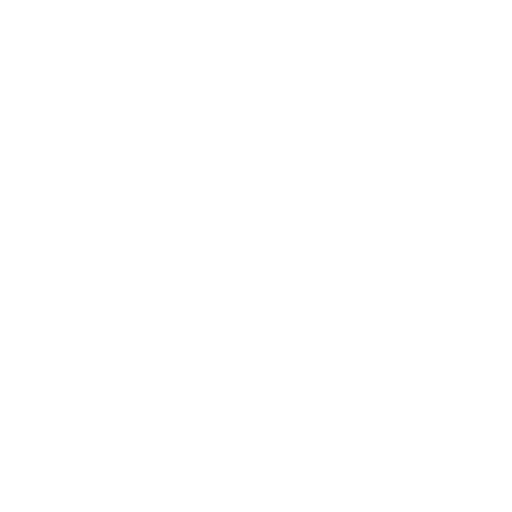
t = 0.00 s
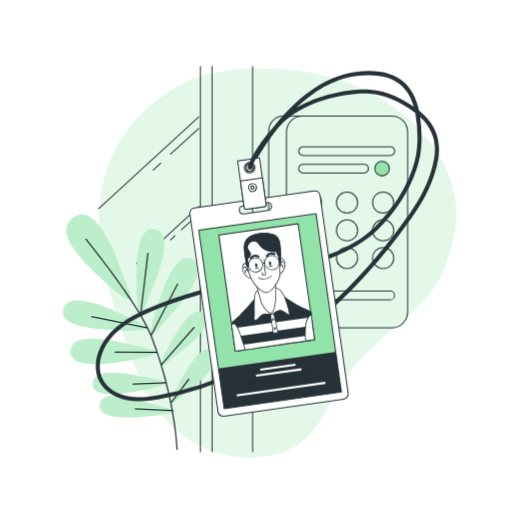
t = 1.00 s
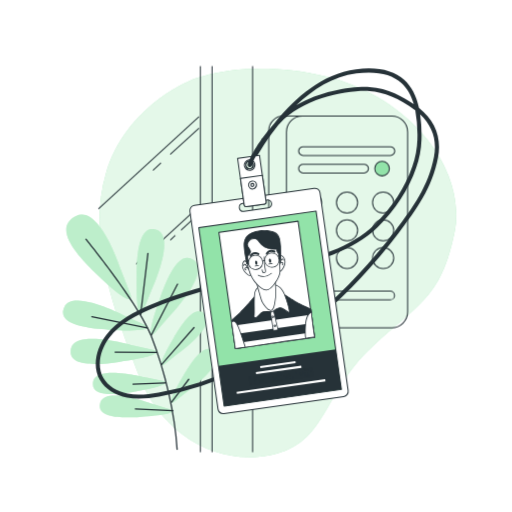
t = 1.19 s
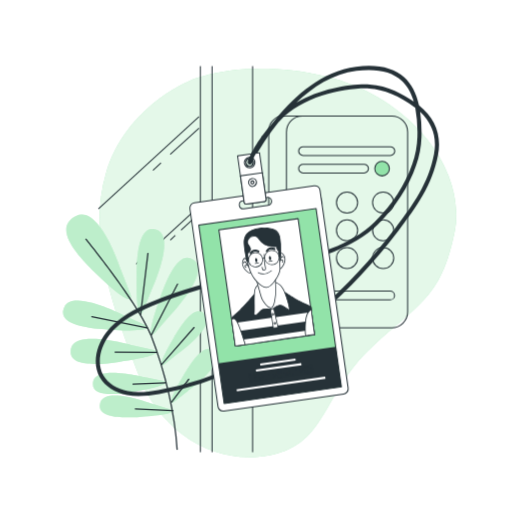
t = 1.38 s
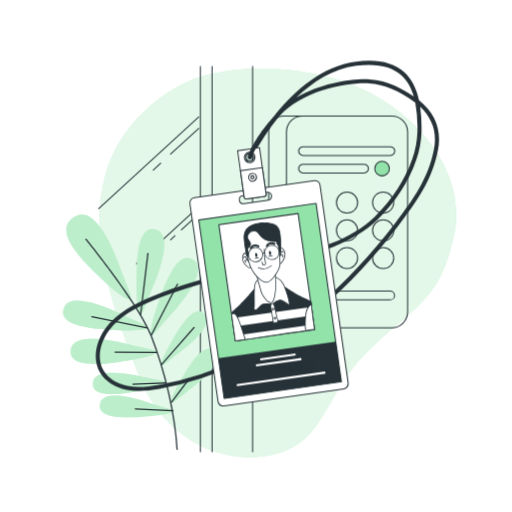
t = 1.75 s
t = 2.13 s: frame unchanged from t = 1.38 s, image omitted

The animated SVG that drew these frames (rendered in a browser with its animation timeline set to each time). Animation: 5 CSS @keyframes rules; one cycle of 2.50 s, repeats indefinitely.

<svg class="animated" id="freepik_stories-id-card" xmlns="http://www.w3.org/2000/svg" viewBox="0 0 500 500" version="1.1" xmlns:xlink="http://www.w3.org/1999/xlink" xmlns:svgjs="http://svgjs.com/svgjs"><style>svg#freepik_stories-id-card:not(.animated) .animable {opacity: 0;}svg#freepik_stories-id-card.animated #freepik--background-simple--inject-2 {animation: 1s 1 forwards cubic-bezier(.36,-0.01,.5,1.38) zoomIn;animation-delay: 0s;}svg#freepik_stories-id-card.animated #freepik--Device--inject-2 {animation: 1s 1 forwards cubic-bezier(.36,-0.01,.5,1.38) slideRight;animation-delay: 0s;}svg#freepik_stories-id-card.animated #freepik--Plant--inject-2 {animation: 1s 1 forwards cubic-bezier(.36,-0.01,.5,1.38) slideLeft;animation-delay: 0s;}svg#freepik_stories-id-card.animated #freepik--id-card--inject-2 {animation: 1s 1 forwards cubic-bezier(.36,-0.01,.5,1.38) slideDown,1.5s Infinite  linear floating;animation-delay: 0s,1s;}            @keyframes zoomIn {                0% {                    opacity: 0;                    transform: scale(0.5);                }                100% {                    opacity: 1;                    transform: scale(1);                }            }                    @keyframes slideRight {                0% {                    opacity: 0;                    transform: translateX(30px);                }                100% {                    opacity: 1;                    transform: translateX(0);                }            }                    @keyframes slideLeft {                0% {                    opacity: 0;                    transform: translateX(-30px);                }                100% {                    opacity: 1;                    transform: translateX(0);                }            }                    @keyframes slideDown {                0% {                    opacity: 0;                    transform: translateY(-30px);                }                100% {                    opacity: 1;                    transform: translateY(0);                }            }                    @keyframes floating {                0% {                    opacity: 1;                    transform: translateY(0px);                }                50% {                    transform: translateY(-10px);                }                100% {                    opacity: 1;                    transform: translateY(0px);                }            }        </style><g id="freepik--background-simple--inject-2" style="transform-origin: 271.34px 256.727px 0px;" class="animable"><path d="M186.39,78.37s-63.23,24.53-82.8,90.5S113.05,306.51,135,365.08s75.87,90.5,130.26,79,49.62-60.43,97.34-104.7,67.9-48.92,81.08-111.7S399.09,94.29,318.77,74.86,186.39,78.37,186.39,78.37Z" style="fill: rgb(146, 227, 169); transform-origin: 271.34px 256.727px 0px;" id="el0fso6mzckcp4" class="animable"></path><g id="elm3lloxgcsb"><path d="M186.39,78.37s-63.23,24.53-82.8,90.5S113.05,306.51,135,365.08s75.87,90.5,130.26,79,49.62-60.43,97.34-104.7,67.9-48.92,81.08-111.7S399.09,94.29,318.77,74.86,186.39,78.37,186.39,78.37Z" style="fill: rgb(255, 255, 255); opacity: 0.75; transform-origin: 271.34px 256.727px 0px;" class="animable"></path></g></g><g id="freepik--Device--inject-2" style="transform-origin: 247.171px 253.08px 0px;" class="animable"><path d="M328.57,320.56H276.69a14.78,14.78,0,0,1-14.76-14.76V127.57a14.77,14.77,0,0,1,14.76-14.75h51.88v1H276.69a13.77,13.77,0,0,0-13.76,13.75V305.8a13.77,13.77,0,0,0,13.76,13.76h51.88Z" style="fill: rgb(38, 50, 56); transform-origin: 295.25px 216.689px 0px;" id="elxt7ksziqnq" class="animable"></path><path d="M382.57,320.56H295.24a16,16,0,0,1-16-16V128.82a16,16,0,0,1,16-16h87.33a16,16,0,0,1,16,16V304.56A16,16,0,0,1,382.57,320.56ZM295.24,113.82a15,15,0,0,0-15,15V304.56a15,15,0,0,0,15,15h87.33a15,15,0,0,0,15-15V128.82a15,15,0,0,0-15-15Z" style="fill: rgb(38, 50, 56); transform-origin: 338.904px 216.689px 0px;" id="elquhz61k7fo" class="animable"></path><path d="M381,152.31H296.13a4.78,4.78,0,1,1,0-9.55H381a4.78,4.78,0,1,1,0,9.55Zm-84.83-8.55a3.78,3.78,0,1,0,0,7.55H381a3.78,3.78,0,1,0,0-7.55Z" style="fill: rgb(38, 50, 56); transform-origin: 338.564px 147.535px 0px;" id="elyg42pm3ad4" class="animable"></path><path d="M381,293.3H296.13a4.78,4.78,0,1,1,0-9.56H381a4.78,4.78,0,1,1,0,9.56Zm-84.83-8.56a3.78,3.78,0,1,0,0,7.56H381a3.78,3.78,0,1,0,0-7.56Z" style="fill: rgb(38, 50, 56); transform-origin: 338.564px 288.52px 0px;" id="elayhyw1kxzf" class="animable"></path><path d="M355.3,169.42H296.13a4.78,4.78,0,1,1,0-9.55H355.3a4.78,4.78,0,1,1,0,9.55Zm-59.17-8.55a3.78,3.78,0,1,0,0,7.55H355.3a3.78,3.78,0,1,0,0-7.55Z" style="fill: rgb(38, 50, 56); transform-origin: 325.715px 164.646px 0px;" id="eld4iyzqhusos" class="animable"></path><circle cx="373.12" cy="164.65" r="7.13" style="fill: rgb(146, 227, 169); transform-origin: 373.12px 164.65px 0px;" id="el9m8gmvphnhl" class="animable"></circle><path d="M373.12,172.28a7.63,7.63,0,1,1,7.63-7.63A7.65,7.65,0,0,1,373.12,172.28Zm0-14.26a6.63,6.63,0,1,0,6.63,6.63A6.64,6.64,0,0,0,373.12,158Z" style="fill: rgb(38, 50, 56); transform-origin: 373.119px 164.65px 0px;" id="elz2opeu40rg" class="animable"></path><path d="M303.61,208.63a10.84,10.84,0,1,1,10.84-10.83A10.84,10.84,0,0,1,303.61,208.63Zm0-20.67a9.84,9.84,0,1,0,9.84,9.84A9.84,9.84,0,0,0,303.61,188Z" style="fill: rgb(38, 50, 56); transform-origin: 303.609px 197.789px 0px;" id="el1f5lywoukp6" class="animable"></path><path d="M338.9,208.63a10.84,10.84,0,1,1,10.84-10.83A10.85,10.85,0,0,1,338.9,208.63Zm0-20.67a9.84,9.84,0,1,0,9.84,9.84A9.85,9.85,0,0,0,338.9,188Z" style="fill: rgb(38, 50, 56); transform-origin: 338.898px 197.789px 0px;" id="ellhnqqubaf9" class="animable"></path><path d="M374.19,208.63A10.84,10.84,0,1,1,385,197.8,10.85,10.85,0,0,1,374.19,208.63Zm0-20.67A9.84,9.84,0,1,0,384,197.8,9.85,9.85,0,0,0,374.19,188Z" style="fill: rgb(38, 50, 56); transform-origin: 374.16px 197.789px 0px;" id="elj6i70mfhag" class="animable"></path><path d="M303.61,235.73a10.84,10.84,0,1,1,10.84-10.84A10.85,10.85,0,0,1,303.61,235.73Zm0-20.68a9.84,9.84,0,1,0,9.84,9.84A9.84,9.84,0,0,0,303.61,215.05Z" style="fill: rgb(38, 50, 56); transform-origin: 303.609px 224.891px 0px;" id="eljki2ociyukq" class="animable"></path><path d="M338.9,235.73a10.84,10.84,0,1,1,10.84-10.84A10.86,10.86,0,0,1,338.9,235.73Zm0-20.68a9.84,9.84,0,1,0,9.84,9.84A9.85,9.85,0,0,0,338.9,215.05Z" style="fill: rgb(38, 50, 56); transform-origin: 338.898px 224.891px 0px;" id="elomljoralql" class="animable"></path><path d="M374.19,235.73A10.84,10.84,0,1,1,385,224.89,10.86,10.86,0,0,1,374.19,235.73Zm0-20.68a9.84,9.84,0,1,0,9.84,9.84A9.85,9.85,0,0,0,374.19,215.05Z" style="fill: rgb(38, 50, 56); transform-origin: 374.16px 224.891px 0px;" id="elljqlqrktzsh" class="animable"></path><path d="M303.61,262.82A10.84,10.84,0,1,1,314.45,252,10.85,10.85,0,0,1,303.61,262.82Zm0-20.68a9.84,9.84,0,1,0,9.84,9.84A9.84,9.84,0,0,0,303.61,242.14Z" style="fill: rgb(38, 50, 56); transform-origin: 303.609px 251.98px 0px;" id="elat1jtzsw95a" class="animable"></path><path d="M338.9,262.82A10.84,10.84,0,1,1,349.74,252,10.86,10.86,0,0,1,338.9,262.82Zm0-20.68a9.84,9.84,0,1,0,9.84,9.84A9.85,9.85,0,0,0,338.9,242.14Z" style="fill: rgb(38, 50, 56); transform-origin: 338.898px 251.98px 0px;" id="elkn7ake067c" class="animable"></path><path d="M374.19,262.82A10.84,10.84,0,1,1,385,252,10.86,10.86,0,0,1,374.19,262.82Zm0-20.68A9.84,9.84,0,1,0,384,252,9.85,9.85,0,0,0,374.19,242.14Z" style="fill: rgb(38, 50, 56); transform-origin: 374.16px 251.98px 0px;" id="el4on5q3iup9i" class="animable"></path><rect x="195.18" y="64.58" width="1" height="377" style="fill: rgb(38, 50, 56); transform-origin: 195.68px 253.08px 0px;" id="elj324tsewq7" class="animable"></rect><rect x="206.61" y="64.58" width="1" height="377" style="fill: rgb(38, 50, 56); transform-origin: 207.11px 253.08px 0px;" id="elbpmilpr0rl" class="animable"></rect><rect x="246.18" y="64.58" width="1" height="377" style="fill: rgb(38, 50, 56); transform-origin: 246.68px 253.08px 0px;" id="elgpvyfuzmsl" class="animable"></rect><g id="elmm5v9qa1o3a"><rect x="78.59" y="158.29" width="133.31" height="1" style="fill: rgb(38, 50, 56); transform-origin: 145.245px 158.79px 0px; transform: rotate(-42.51deg);" class="animable"></rect></g><g id="elfjgisempuac"><rect x="147.96" y="162.18" width="10.65" height="1" style="fill: rgb(38, 50, 56); transform-origin: 153.285px 162.68px 0px; transform: rotate(-42.51deg);" class="animable"></rect></g><g id="elrirddwglmz"><rect x="161.2" y="137.42" width="38.21" height="1" style="fill: rgb(38, 50, 56); transform-origin: 180.305px 137.92px 0px; transform: rotate(-42.51deg);" class="animable"></rect></g><g id="el9y8mnrwie1v"><rect x="122.02" y="229.2" width="83.32" height="1" style="fill: rgb(38, 50, 56); transform-origin: 163.68px 229.7px 0px; transform: rotate(-42.47deg);" class="animable"></rect></g><g id="el6rhf9gii1ff"><rect x="165.38" y="231.63" width="6.66" height="1" style="fill: rgb(38, 50, 56); transform-origin: 168.71px 232.13px 0px; transform: rotate(-42.51deg);" class="animable"></rect></g><g id="elzrh37iu4df"><rect x="173.65" y="216.16" width="23.88" height="1" style="fill: rgb(38, 50, 56); transform-origin: 185.59px 216.66px 0px; transform: rotate(-42.51deg);" class="animable"></rect></g></g><g id="freepik--Plant--inject-2" style="transform-origin: 136.611px 324.49px 0px;" class="animable"><path d="M139.91,303.2c-3.51,8.64-7.1,1.69-6.53-34.53.27-17,1.46-51.67,20.24-44,18,7.33-5.73,58.62-5.73,58.62Zm25.78,5.14s39.15-40.79,24.47-53.59c-15.28-13.32-27.68,19.1-33.45,35.07-12.3,34.08-11.16,41.82-5,34.78ZM174,345s35.84-25.52,26.47-37.43c-9.76-12.4-23.93,10.59-30.66,22-14.34,24.27-14.59,30.35-8.89,25.86Zm9.7,36.49s35.84-25.51,26.47-37.42c-9.76-12.4-23.93,10.59-30.65,22-14.35,24.27-14.6,30.35-8.9,25.86Zm-62.59-73.38s-50.14-26.1-58.3-8.41c-8.49,18.4,26.11,21.19,43.06,22.23,36.16,2.23,43.27-1,34.79-4.93Zm7.06,28.74s-54.33-15.62-58.81,3.34c-4.66,19.72,29.8,15.58,46.62,13.23,35.88-5,42.2-9.62,33.12-11.75Zm12.44,31.32s-46.31-11.94-49.66,4.19c-3.48,16.79,25.57,12.48,39.73,10.11,30.23-5.06,35.47-9.11,27.74-10.7ZM147.81,394S103,377.19,98,392.88c-5.25,16.32,24.09,15.12,38.43,14.27,30.6-1.83,36.23-5.3,28.72-7.7Zm-30-131s-20.45-63.53-43.65-52C50,223,77.93,251.64,91.89,265.36c29.79,29.26,39,31.32,35.08,21.1Z" style="fill: rgb(146, 227, 169); transform-origin: 136.611px 308.588px 0px;" id="el1awni0ib13y" class="animable"></path><g id="elm3p8bgrjtts"><path d="M139.91,303.2c-3.51,8.64-7.1,1.69-6.53-34.53.27-17,1.46-51.67,20.24-44,18,7.33-5.73,58.62-5.73,58.62Zm25.78,5.14s39.15-40.79,24.47-53.59c-15.28-13.32-27.68,19.1-33.45,35.07-12.3,34.08-11.16,41.82-5,34.78ZM174,345s35.84-25.52,26.47-37.43c-9.76-12.4-23.93,10.59-30.66,22-14.34,24.27-14.59,30.35-8.89,25.86Zm9.7,36.49s35.84-25.51,26.47-37.42c-9.76-12.4-23.93,10.59-30.65,22-14.35,24.27-14.6,30.35-8.9,25.86Zm-62.59-73.38s-50.14-26.1-58.3-8.41c-8.49,18.4,26.11,21.19,43.06,22.23,36.16,2.23,43.27-1,34.79-4.93Zm7.06,28.74s-54.33-15.62-58.81,3.34c-4.66,19.72,29.8,15.58,46.62,13.23,35.88-5,42.2-9.62,33.12-11.75Zm12.44,31.32s-46.31-11.94-49.66,4.19c-3.48,16.79,25.57,12.48,39.73,10.11,30.23-5.06,35.47-9.11,27.74-10.7ZM147.81,394S103,377.19,98,392.88c-5.25,16.32,24.09,15.12,38.43,14.27,30.6-1.83,36.23-5.3,28.72-7.7Zm-30-131s-20.45-63.53-43.65-52C50,223,77.93,251.64,91.89,265.36c29.79,29.26,39,31.32,35.08,21.1Z" style="fill: rgb(255, 255, 255); opacity: 0.4; transform-origin: 136.611px 308.588px 0px;" class="animable"></path></g><path d="M172.92,439.38a.62.62,0,0,1-.62-.59c-1.92-33.81-11.4-75.29-25.37-111-12.11-30.91-63-93.2-63.53-93.83a.63.63,0,0,1,.09-.88.62.62,0,0,1,.88.09c.52.63,51.55,63.08,63.73,94.17,14,35.77,23.53,77.39,25.45,111.33a.63.63,0,0,1-.59.66Z" style="fill: rgb(38, 50, 56); transform-origin: 128.406px 336.158px 0px;" id="el6jsqwb0ej4q" class="animable"></path><path d="M137.29,307.79h-.07a.63.63,0,0,1-.55-.7l7.14-59.73a.63.63,0,1,1,1.25.15l-7.14,59.73A.64.64,0,0,1,137.29,307.79Z" style="fill: rgb(38, 50, 56); transform-origin: 140.867px 277.283px 0px;" id="elhf5of6nakbb" class="animable"></path><path d="M147.52,328.24a.59.59,0,0,1-.29-.07.62.62,0,0,1-.27-.84l25.83-50.21a.62.62,0,1,1,1.11.57L148.07,327.9A.61.61,0,0,1,147.52,328.24Z" style="fill: rgb(38, 50, 56); transform-origin: 160.428px 302.51px 0px;" id="el5vvdj65k02n" class="animable"></path><path d="M143.74,320.8h-.12l-54.09-11a.63.63,0,0,1,.25-1.23l54.09,11a.63.63,0,0,1-.13,1.24Z" style="fill: rgb(38, 50, 56); transform-origin: 116.711px 314.688px 0px;" id="elzek2x8cxsqr" class="animable"></path><path d="M157.68,356.73a.61.61,0,0,1-.41-.15.63.63,0,0,1-.06-.89L189,319.46a.63.63,0,0,1,.89-.06.62.62,0,0,1,0,.88l-31.8,36.24A.64.64,0,0,1,157.68,356.73Z" style="fill: rgb(38, 50, 56); transform-origin: 173.564px 337.988px 0px;" id="elomi8lg5e2o" class="animable"></path><path d="M153.23,344.79h0l-40.84-.35a.63.63,0,0,1-.62-.63.62.62,0,0,1,.63-.62h0l40.84.35a.64.64,0,0,1,.62.63A.62.62,0,0,1,153.23,344.79Z" style="fill: rgb(38, 50, 56); transform-origin: 132.814px 343.99px 0px;" id="el045l1mxejj3m" class="animable"></path><path d="M129.78,375.68a.63.63,0,0,1,0-1.25l31.32-1.24a.63.63,0,1,1,.05,1.25l-31.32,1.24Z" style="fill: rgb(38, 50, 56); transform-origin: 145.529px 374.432px 0px;" id="elhqomfsagnta" class="animable"></path><path d="M167.53,393.36a.68.68,0,0,1-.38-.12.63.63,0,0,1-.12-.88L183.8,370a.63.63,0,0,1,.88-.13.63.63,0,0,1,.12.88L168,393.11A.6.6,0,0,1,167.53,393.36Z" style="fill: rgb(38, 50, 56); transform-origin: 175.914px 381.553px 0px;" id="elo2qi10mk1gh" class="animable"></path><path d="M168.76,401.68h0l-36.63-1.82a.62.62,0,0,1-.59-.65.61.61,0,0,1,.66-.6l36.63,1.82a.63.63,0,0,1,.59.66A.63.63,0,0,1,168.76,401.68Z" style="fill: rgb(38, 50, 56); transform-origin: 150.48px 400.145px 0px;" id="ell7edvbos4oo" class="animable"></path></g><g id="freepik--id-card--inject-2" style="transform-origin: 261.135px 238.105px 0px;" class="animable"><path d="M135.31,391.86a61.5,61.5,0,0,1-11.2-1c-11.76-2.19-21.4-8.41-26.46-17.07-8.29-14.22-3-32.29,5.84-43.9,11.26-14.72,28.23-23.26,43.35-29.68,29-12.3,59.72-20.2,89.46-27.84,8.5-2.18,17.29-4.44,25.91-6.77,4.3-1.16,8.69-2.3,13.13-3.45,31.47-8.17,67.14-17.43,90.73-40.68,17.08-16.83,29.75-36.4,36.61-56.58a86.37,86.37,0,0,0,4.94-26.14,134.82,134.82,0,0,0-2.06-28.6l-.65-.49c-14.44-10.91-30.53-17.56-44.14-18.25C339.09,90.33,296,98,272.91,123.37l-1,1.1a242,242,0,0,0-25.79,39.43,2,2,0,1,1-3.59-1.76,221.65,221.65,0,0,1,13.09-22.21,2,2,0,0,1,.21-2,188.28,188.28,0,0,1,12.11-15q1.51-1.91,3.09-3.82c16.69-20.17,43.52-45,76.53-49,21.17-2.54,36.62.89,47.22,10.48,7,6.34,11.76,15.28,14.39,27.35,16,12.91,22.26,29.23,18.57,48.54-5.55,29-20.79,50.6-38.67,73.81C341.52,292,289.75,337,235.23,363.78a295.85,295.85,0,0,1-79.83,26A117.11,117.11,0,0,1,135.31,391.86Zm275-277.64a151.49,151.49,0,0,1,1.31,24.63,90.5,90.5,0,0,1-5.15,27.35c-7.07,20.77-20.07,40.87-37.59,58.14-24.36,24-60.58,33.4-92.53,41.7-4.43,1.15-8.81,2.29-13.09,3.44-8.65,2.34-17.45,4.6-26,6.79-29.59,7.6-60.19,15.46-88.89,27.64-14.63,6.22-31,14.45-41.73,28.43-8.07,10.55-12.92,26.84-5.56,39.45,4.47,7.66,13.12,13.18,23.73,15.16,10,1.85,20.25.55,29.87-1.12a291.6,291.6,0,0,0,78.75-25.64C286.67,334,339.39,288.25,385.9,227.83c17.56-22.8,32.53-44,37.91-72.12C426.91,139.51,422.37,125.59,410.31,114.22ZM360.26,73.28a104.87,104.87,0,0,0-12.22.78c-22.67,2.72-42.54,15.77-58.57,31.12,24-14.1,54.27-18.62,71.5-17.74,17.55.89,33.58,10,43.13,16.7-2.56-8.89-6.53-15.66-12-20.61C384.51,76.67,374,73.28,360.26,73.28Z" style="fill: rgb(38, 50, 56); transform-origin: 261.135px 230.58px 0px;" id="eleraenfjh4ac" class="animable"></path><path d="M185.48,208.85,212.93,402a5.16,5.16,0,0,0,5.82,4.37l116.88-16.62a5.15,5.15,0,0,0,4.37-5.82L312.54,190.79a5.14,5.14,0,0,0-5.81-4.37L189.84,203A5.13,5.13,0,0,0,185.48,208.85Zm76.45-3.34-23.75,3.37a3.89,3.89,0,1,1-1.09-7.71l23.74-3.38a3.9,3.9,0,1,1,1.1,7.72Z" style="fill: rgb(255, 255, 255); transform-origin: 262.736px 296.396px 0px;" id="elr7og7jbid5" class="animable"></path><path d="M218,406.91a5.65,5.65,0,0,1-5.58-4.85L185,208.92a5.66,5.66,0,0,1,4.79-6.38l116.89-16.61a5.65,5.65,0,0,1,6.38,4.79l27.45,193.13a5.62,5.62,0,0,1-4.79,6.38L218.82,406.85A5.49,5.49,0,0,1,218,406.91Zm89.43-220a4.87,4.87,0,0,0-.65,0L189.91,203.53a4.64,4.64,0,0,0-3.94,5.25l27.46,193.14a4.65,4.65,0,0,0,5.25,3.94l116.88-16.62A4.62,4.62,0,0,0,339.5,384L312.05,190.86A4.66,4.66,0,0,0,307.45,186.87Zm-69.82,22.55a4.4,4.4,0,0,1-.61-8.75l23.74-3.37a4.36,4.36,0,0,1,3.26.83,4.39,4.39,0,0,1,.88,6.16A4.36,4.36,0,0,1,262,206l-23.75,3.38A4.3,4.3,0,0,1,237.63,209.42Zm23.76-11.17a2.77,2.77,0,0,0-.49,0l-23.74,3.37a3.4,3.4,0,1,0,1,6.73L261.86,205a3.34,3.34,0,0,0,2.24-1.32,3.44,3.44,0,0,0,.65-2.52,3.41,3.41,0,0,0-3.36-2.92Z" style="fill: rgb(38, 50, 56); transform-origin: 262.758px 296.393px 0px;" id="ellrebgbd02gn" class="animable"></path><g id="elwfigb8yclz"><rect x="205.96" y="215.82" width="115.65" height="175.98" style="fill: rgb(146, 227, 169); transform-origin: 263.785px 303.81px 0px; transform: rotate(-8.09deg);" class="animable"></rect></g><path d="M218.92,399.56a.5.5,0,0,1-.49-.43L193.66,224.91a.51.51,0,0,1,.1-.38.48.48,0,0,1,.32-.19l114.51-16.28a.5.5,0,0,1,.37.1.44.44,0,0,1,.19.33l24.77,174.22a.5.5,0,0,1-.42.57L219,399.56Zm-24.2-174.3L219.35,398.5l113.51-16.14L308.23,209.12Z" style="fill: rgb(38, 50, 56); transform-origin: 263.791px 303.807px 0px;" id="elldqepbmdtwk" class="animable"></path><path d="M232,157.15l6.49,45.66a1.76,1.76,0,0,0,2,1.5l17.87-2.54a1.76,1.76,0,0,0,1.5-2l-6.49-45.66Zm12.36,10.26a3.8,3.8,0,1,1,3.23-4.3A3.81,3.81,0,0,1,244.4,167.41Z" style="fill: rgb(255, 255, 255); transform-origin: 245.939px 179.219px 0px;" id="el2qszhsdjpfn" class="animable"></path><path d="M240.28,204.83a2.27,2.27,0,0,1-2.24-2l-6.5-45.66a.52.52,0,0,1,.43-.57l21.37-3a.53.53,0,0,1,.37.1.5.5,0,0,1,.2.33l6.49,45.66a2.27,2.27,0,0,1-1.93,2.57l-17.87,2.54Zm-7.68-47.26L239,202.74a1.27,1.27,0,0,0,1.43,1.08l17.87-2.54a1.29,1.29,0,0,0,.84-.5,1.26,1.26,0,0,0,.24-.94L253,154.68Zm11.26,10.37a4.28,4.28,0,1,1,.61,0h0A4.17,4.17,0,0,1,243.86,167.94Zm.54-.53h0Zm-.53-7.06-.47,0a3.27,3.27,0,0,0-2.17,1.28,3.31,3.31,0,0,0-.63,2.45,3.27,3.27,0,0,0,1.28,2.17,3.31,3.31,0,0,0,2.45.63h0a3.3,3.3,0,0,0,1.52-5.9A3.25,3.25,0,0,0,243.87,160.35Z" style="fill: rgb(38, 50, 56); transform-origin: 245.979px 179.213px 0px;" id="elsv0nnicnsv" class="animable"></path><g id="el2c7dwteyf99"><path d="M236.69,175h21.59a0,0,0,0,1,0,0v26.26a1.92,1.92,0,0,1-1.92,1.92H238.61a1.92,1.92,0,0,1-1.92-1.92V175A0,0,0,0,1,236.69,175Z" style="fill: rgb(255, 255, 255); transform-origin: 247.486px 189.09px 0px; transform: rotate(-8.09deg);" class="animable"></path></g><path d="M240.41,204.81a2.44,2.44,0,0,1-2.4-2.08l-3.69-26a.48.48,0,0,1,.09-.37.5.5,0,0,1,.33-.2l21.38-3a.51.51,0,0,1,.56.43l3.7,26a2.43,2.43,0,0,1-2.06,2.74l-17.57,2.5Zm-5-27.73L239,202.59a1.42,1.42,0,0,0,1.61,1.2l17.57-2.49a1.42,1.42,0,0,0,1.21-1.61l-3.63-25.51Z" style="fill: rgb(38, 50, 56); transform-origin: 247.357px 188.992px 0px;" id="elxvainzyj19j" class="animable"></path><path d="M250.5,182.6a3.9,3.9,0,1,0-3.31,4.41A3.91,3.91,0,0,0,250.5,182.6Z" style="fill: rgb(255, 255, 255); transform-origin: 246.639px 183.15px 0px;" id="el00txsfllljhci" class="animable"></path><path d="M246.63,187.55a4.34,4.34,0,0,1-2.63-.88,4.39,4.39,0,0,1,2-7.87,4.38,4.38,0,0,1,5,3.73,4.4,4.4,0,0,1-3.73,5A4.46,4.46,0,0,1,246.63,187.55Zm0-7.8a2.63,2.63,0,0,0-.49,0,3.39,3.39,0,0,0-1.56,6.08,3.4,3.4,0,0,0,5.4-3.2h0a3.39,3.39,0,0,0-3.35-2.92Z" style="fill: rgb(38, 50, 56); transform-origin: 246.637px 183.152px 0px;" id="el3x9f6bbdsek" class="animable"></path><path d="M248.07,183a1.45,1.45,0,0,0-2.87.4,1.45,1.45,0,1,0,2.87-.4Z" style="fill: rgb(255, 255, 255); transform-origin: 246.643px 183.258px 0px;" id="el17135m3jg1l" class="animable"></path><path d="M246.64,185.1a2,2,0,1,1,1.93-2.22h0a2,2,0,0,1-.37,1.44,1.93,1.93,0,0,1-1.29.76Zm0-2.9h-.14a1,1,0,0,0-.8,1.07,1,1,0,0,0,1.07.81,1,1,0,0,0,.63-.37,1,1,0,0,0,.18-.7A1,1,0,0,0,246.64,182.2Z" style="fill: rgb(38, 50, 56); transform-origin: 246.584px 183.102px 0px;" id="elcsxrjmvr0zv" class="animable"></path><path d="M243.14,158.55a5.15,5.15,0,1,0,5.82,4.37A5.14,5.14,0,0,0,243.14,158.55Zm1.26,8.86a3.8,3.8,0,1,1,3.23-4.3A3.81,3.81,0,0,1,244.4,167.41Z" style="fill: rgb(255, 255, 255); transform-origin: 243.861px 163.646px 0px;" id="el7xpo0tie4bp" class="animable"></path><path d="M243.86,169.3a5.65,5.65,0,0,1-4.51-9.05,5.58,5.58,0,0,1,3.72-2.2h0a5.62,5.62,0,0,1,4.19,1.08,5.56,5.56,0,0,1,2.2,3.72,5.66,5.66,0,0,1-4.8,6.39A5.39,5.39,0,0,1,243.86,169.3ZM243.21,159a4.66,4.66,0,1,0,3.45.89,4.6,4.6,0,0,0-3.45-.89Zm-.07-.49h0Zm.72,9.39a4.3,4.3,0,0,1-.6-8.55,4.3,4.3,0,0,1,1.21,8.51h0A4.17,4.17,0,0,1,243.86,167.94Zm.54-.53h0Zm-.53-7.06a3.71,3.71,0,0,0-.47,0,3.27,3.27,0,0,0-2.17,1.28,3.31,3.31,0,0,0-.63,2.45,3.27,3.27,0,0,0,1.28,2.17,3.3,3.3,0,1,0,2-5.93Z" style="fill: rgb(38, 50, 56); transform-origin: 243.865px 163.646px 0px;" id="elikh04n4grnq" class="animable"></path><g id="elcgbsa1zs2fq"><rect x="221.43" y="223.43" width="78.15" height="114.51" style="fill: rgb(255, 255, 255); transform-origin: 260.505px 280.685px 0px; transform: rotate(-8.09deg);" class="animable"></rect></g><path d="M229.88,343.37a.5.5,0,0,1-.31-.1.53.53,0,0,1-.19-.33L213.26,229.57a.51.51,0,0,1,.43-.57l77.37-11a.51.51,0,0,1,.57.43L307.75,331.8a.53.53,0,0,1-.1.37.5.5,0,0,1-.33.2l-77.37,11ZM214.32,229.92l16,112.39,76.39-10.86-16-112.38Z" style="fill: rgb(38, 50, 56); transform-origin: 260.506px 280.684px 0px;" id="elv7hsjsw12fo" class="animable"></path><path d="M229.88,342.87c14.76-2,61.35-9,77.37-11-1.32-9.26-3.06-21.3-3.27-27.07-2.09-1.5-5.74-2.79-11-5.57-8.25-4.35-21.64-13.49-21.64-13.49l-5.44.58-.05-.32-4.35.78-4.41.46,0,.32-5.39,1s-10.31,12.51-17,19c-4.42,4.27-7.18,6.22-8.71,8.3C226.11,316.21,228.38,332.17,229.88,342.87Z" style="fill: rgb(255, 255, 255); transform-origin: 266.619px 314.305px 0px;" id="elsjtgsgswcrb" class="animable"></path><path d="M229.87,343.25a.38.38,0,0,1-.37-.33c-1.51-10.79-3.75-26.6-3.84-27a.35.35,0,0,1,.07-.3,28.54,28.54,0,0,1,4.14-4.11c1.25-1.11,2.81-2.49,4.61-4.24,6.62-6.38,16.89-18.82,17-18.95a.36.36,0,0,1,.23-.13l5-.9a.33.33,0,0,1,.08-.25.35.35,0,0,1,.25-.14l4.41-.46,4.33-.78a.35.35,0,0,1,.28.06.37.37,0,0,1,.15.22l5.08-.54a.42.42,0,0,1,.25.06c.14.1,13.47,9.18,21.6,13.47,2.29,1.21,4.24,2.12,6,2.92a33,33,0,0,1,5.08,2.68.36.36,0,0,1,.16.29c.19,5.47,1.79,16.67,3.07,25.67l.19,1.36a.35.35,0,0,1-.07.28.41.41,0,0,1-.25.15c-10.1,1.23-31.88,4.41-51.1,7.21-11.17,1.63-20.81,3-26.27,3.78Zm-3.45-27.34c.29,1.83,2.45,17.09,3.77,26.54,5.52-.76,15-2.14,25.9-3.73,19-2.77,40.47-5.9,50.74-7.17l-.14-1c-1.27-8.92-2.85-20-3.07-25.57a36.23,36.23,0,0,0-4.82-2.5c-1.72-.8-3.68-1.72-6-2.94-7.76-4.09-20.23-12.53-21.56-13.43l-5.3.56a.4.4,0,0,1-.4-.26l-4,.72-4.05.43a.36.36,0,0,1-.31.35l-5.25.94c-1,1.24-10.64,12.81-17,18.91-1.81,1.76-3.38,3.15-4.64,4.26A30.94,30.94,0,0,0,226.42,315.91Z" style="fill: rgb(38, 50, 56); transform-origin: 266.648px 314.334px 0px;" id="el7wg68pd6xpj" class="animable"></path><path d="M304,304.8a46.26,46.26,0,0,0-6.39-3.28l-.55-.26-.73-.35-1-.49-.59-.3c-.56-.28-1.13-.57-1.73-.89-8.25-4.35-21.64-13.49-21.64-13.49l-5.44.58-.05-.32-4.35.78-4.41.46,0,.32-5.39,1s-10.31,12.51-17,19c-.45.44-.88.85-1.31,1.25-3.66,3.41-6,5.18-7.4,7.05,0,.14.3,2.05.72,4.93l77.6-11C304.16,307.82,304,306.14,304,304.8Z" style="fill: rgb(38, 50, 56); transform-origin: 265.18px 303.264px 0px;" id="elfb8ukek8ctr" class="animable"></path><path d="M305.33,318l-77.41,11c.4,2.85.83,5.87,1.24,8.76l77.36-11C306.11,323.86,305.7,320.86,305.33,318Z" style="fill: rgb(38, 50, 56); transform-origin: 267.221px 327.881px 0px;" id="elypcjsizqoc" class="animable"></path><path d="M264.08,306.76l2.9,18.52,4.64-.66-4.48-18.56S264.45,305.66,264.08,306.76Z" style="fill: rgb(255, 255, 255); transform-origin: 267.85px 315.635px 0px;" id="eli6caj2fk54" class="animable"></path><path d="M267,325.65a.38.38,0,0,1-.37-.31l-2.9-18.52a.37.37,0,0,1,0-.18c.45-1.36,3.16-1,3.47-.95a.36.36,0,0,1,.3.28L272,324.53a.36.36,0,0,1-.05.3.38.38,0,0,1-.26.16l-4.64.66Zm-2.51-18.84,2.82,18,3.87-.55-4.32-17.9C265.93,306.31,264.73,306.37,264.47,306.81Z" style="fill: rgb(38, 50, 56); transform-origin: 267.865px 315.629px 0px;" id="ell9n257tuf8" class="animable"></path><path d="M267.21,311.81a.74.74,0,0,0-.84-.63.74.74,0,1,0,.84.63Z" style="fill: rgb(255, 255, 255); transform-origin: 266.479px 311.912px 0px;" id="elrq6fncph1ve" class="animable"></path><path d="M266.48,313a1.09,1.09,0,0,1-.67-.23,1.14,1.14,0,0,1-.44-.73,1.12,1.12,0,0,1,.22-.83,1.11,1.11,0,0,1,2,.51,1.07,1.07,0,0,1-.21.83,1.09,1.09,0,0,1-.73.43Zm0-1.49h-.05a.33.33,0,0,0-.24.14.33.33,0,0,0-.07.27.33.33,0,0,0,.14.24.38.38,0,0,0,.27.07.33.33,0,0,0,.24-.14.37.37,0,0,0,.07-.27A.37.37,0,0,0,266.48,311.54Z" style="fill: rgb(38, 50, 56); transform-origin: 266.482px 311.875px 0px;" id="el43locb8kegg" class="animable"></path><path d="M269.21,320.62a.74.74,0,1,0-1.46.21.73.73,0,0,0,.83.63A.74.74,0,0,0,269.21,320.62Z" style="fill: rgb(255, 255, 255); transform-origin: 268.475px 320.697px 0px;" id="eloshsr26nwmh" class="animable"></path><path d="M268.48,321.84a1.1,1.1,0,0,1-1.1-1,1,1,0,0,1,.21-.82,1.11,1.11,0,0,1,2,.51,1.07,1.07,0,0,1-.21.83,1.13,1.13,0,0,1-.73.43Zm0-1.48h-.05a.37.37,0,1,0,.34.59.34.34,0,0,0,.07-.27h0A.36.36,0,0,0,268.48,320.36Z" style="fill: rgb(38, 50, 56); transform-origin: 268.484px 320.701px 0px;" id="elic855vc8br" class="animable"></path><path d="M252.54,282.9s-3,1.21-3.83,6.33-.09,17.89-.46,20.83.48,3.35,2.43,2.29,3.76-5,6.85-5.45a41.34,41.34,0,0,1,8.17.15s4.5-3.53,7.59-4,7.76,4.68,9,4.5-1.83-11-4.66-18-7.69-9.69-13.1-8.92S252.54,282.9,252.54,282.9Z" style="fill: rgb(255, 255, 255); transform-origin: 265.369px 296.691px 0px;" id="elz5idrqzqb6l" class="animable"></path><path d="M249.14,313.26a1.22,1.22,0,0,1-.7-.2c-.6-.41-.77-1.35-.56-3.05.14-1.15.11-3.9.07-7.08-.06-4.75-.13-10.66.39-13.77.87-5.26,3.93-6.56,4.06-6.61l.06,0c.07,0,6.7-1.48,12.07-2.24,6-.85,10.75,2.4,13.5,9.15,2.23,5.48,5.76,16.56,4.82,18.19a.61.61,0,0,1-.45.32c-.63.09-1.48-.5-3.06-1.64-1.8-1.31-4.28-3.1-6-2.85-2.95.42-7.36,3.85-7.41,3.89a.38.38,0,0,1-.27.08,41.33,41.33,0,0,0-8.08-.16c-1.78.26-3.16,1.83-4.38,3.22a9.74,9.74,0,0,1-2.34,2.18A3.81,3.81,0,0,1,249.14,313.26Zm3.52-30c-.28.14-2.82,1.46-3.58,6-.51,3-.43,8.91-.38,13.63,0,3.21.08,6-.08,7.19-.21,1.74.06,2.2.24,2.33s.61.14,1.64-.42a9.87,9.87,0,0,0,2.14-2c1.3-1.48,2.78-3.17,4.84-3.46a39.86,39.86,0,0,1,8.11.14c.76-.59,4.74-3.54,7.65-4,2-.28,4.53,1.53,6.54,3a9.86,9.86,0,0,0,2.44,1.51c.49-1.11-1.9-10.15-4.89-17.49-2.6-6.4-7.1-9.49-12.7-8.69C259.5,281.76,253.2,283.13,252.66,283.25Z" style="fill: rgb(38, 50, 56); transform-origin: 265.4px 296.719px 0px;" id="elxuy6sxhlnwd" class="animable"></path><path d="M231.39,319c-2.13-3.74-4-3.24-5.18-2,.57,3.94,2.39,16.77,3.66,25.84l.29,0c2.38-.32,5.53-.77,9.21-1.3l.17-.09C237.19,333.78,233.74,323.18,231.39,319Z" style="fill: rgb(255, 255, 255); transform-origin: 232.875px 329.465px 0px;" id="el93yjhp1ojp" class="animable"></path><path d="M229.87,343.23a.38.38,0,0,1-.37-.33c-1.2-8.57-3.06-21.73-3.66-25.84a.37.37,0,0,1,.1-.32,2.87,2.87,0,0,1,2.42-1c1.15.16,2.28,1.2,3.35,3.09,2.34,4.12,5.75,14.5,8.19,22.48a.38.38,0,0,1-.23.47l-.15.07-.09,0c-3.69.53-6.84,1-9.22,1.3l-.31,0Zm-3.26-26.09c.61,4.26,2.4,16.86,3.58,25.31l8.88-1.26c-2.42-7.89-5.74-18-8-22-.95-1.68-1.89-2.59-2.8-2.72A2.05,2.05,0,0,0,226.61,317.14Z" style="fill: rgb(38, 50, 56); transform-origin: 232.877px 329.48px 0px;" id="elncz0wi5cc7r" class="animable"></path><path d="M298.48,333a83.05,83.05,0,0,1,8.74-1.3c-1.15-8.11-2.62-18.26-3.1-24.49C297.73,309.85,297.7,323.57,298.48,333Z" style="fill: rgb(255, 255, 255); transform-origin: 302.676px 320.105px 0px;" id="elvrcwmslobp" class="animable"></path><path d="M298.48,333.33a.37.37,0,0,1-.22-.08.35.35,0,0,1-.15-.26c-.87-10.45-.56-23.47,5.87-26.17a.37.37,0,0,1,.34,0,.42.42,0,0,1,.18.3c.45,5.91,1.82,15.53,2.92,23.25l.17,1.2a.37.37,0,0,1-.08.29.35.35,0,0,1-.25.14,82.17,82.17,0,0,0-8.7,1.3Zm5.31-25.59c-5.74,3.12-5.62,16.58-5,24.76,2.49-.5,5.11-.89,8-1.19l-.11-.81C305.61,323,304.29,313.71,303.79,307.74Z" style="fill: rgb(38, 50, 56); transform-origin: 302.674px 320.055px 0px;" id="eldfyp2xso7b" class="animable"></path><path d="M272.77,256.77s.4-8.34,4.37-2.59-3.05,14.64-4,13.2S272.77,256.77,272.77,256.77Z" style="fill: rgb(255, 255, 255); transform-origin: 275.471px 259.846px 0px;" id="el84ulzgwki83" class="animable"></path><path d="M273.41,267.91a.72.72,0,0,1-.62-.32c-1-1.5-.46-9.87-.39-10.84,0-.48.26-4.43,2-4.92.9-.25,1.91.44,3.08,2.13,2.3,3.33,1,7.31,0,9.38-1.15,2.43-2.93,4.48-4,4.57Zm1.33-15.38-.16,0c-.94.27-1.37,3-1.43,4.24h0c-.26,3.49-.41,9.4.26,10.37.17,0,1.09-.51,2.22-2.15,2-2.85,3.47-7.35,1.2-10.63C276,253.18,275.26,252.53,274.74,252.53Zm-2,4.24h0Z" style="fill: rgb(38, 50, 56); transform-origin: 275.477px 259.844px 0px;" id="el4ivegwrqy69" class="animable"></path><path d="M273.25,261.58h-.07a.37.37,0,0,1-.3-.44c.16-.86,1.05-5.19,2.21-5.89a1.17,1.17,0,0,1,1.08-.14,2.07,2.07,0,0,1,1,1.33.38.38,0,0,1-.28.45.36.36,0,0,1-.45-.27c-.06-.22-.25-.71-.52-.81,0,0-.16-.07-.4.08-.64.39-1.48,3.39-1.86,5.39A.39.39,0,0,1,273.25,261.58Z" style="fill: rgb(38, 50, 56); transform-origin: 275.025px 258.307px 0px;" id="elbh93smc7w8" class="animable"></path><path d="M275.75,261.55a.37.37,0,0,1-.31-.16.38.38,0,0,1,.1-.52,1.24,1.24,0,0,0,.44-1.34.3.3,0,0,0-.17-.21,3.05,3.05,0,0,0-1.85.3.37.37,0,0,1-.49-.19.36.36,0,0,1,.19-.49,3.69,3.69,0,0,1,2.46-.3,1,1,0,0,1,.58.68,2,2,0,0,1-.73,2.17A.43.43,0,0,1,275.75,261.55Z" style="fill: rgb(38, 50, 56); transform-origin: 275.107px 260.051px 0px;" id="el3s1w8a3gxqx" class="animable"></path><path d="M242,261.15s-2.71-7.91-4.92-1.28,7,13.21,7.56,11.56S242,261.15,242,261.15Z" style="fill: rgb(255, 255, 255); transform-origin: 240.723px 264.455px 0px;" id="elfgqomay91kk" class="animable"></path><path d="M244.21,272.06a2.16,2.16,0,0,1-.67-.13c-2.44-.81-8.73-6.43-6.81-12.18.65-1.95,1.43-2.9,2.36-2.9h0c1.78,0,3.11,3.72,3.26,4.17.34.92,3.22,8.79,2.65,10.52A.77.77,0,0,1,244.21,272.06ZM239.1,257.6h0c-.56,0-1.14.85-1.66,2.39-1.26,3.79,1.43,7.69,4.12,9.88,1.54,1.26,2.58,1.53,2.75,1.42.36-1.1-1.44-6.73-2.66-10h0C241.13,259.74,240,257.6,239.1,257.6Z" style="fill: rgb(38, 50, 56); transform-origin: 240.723px 264.457px 0px;" id="el57xwkwn2wl4" class="animable"></path><path d="M242.79,265.91a.39.39,0,0,1-.34-.21c-.93-1.82-2.57-4.46-3.3-4.66-.27-.07-.37,0-.4,0-.23.17-.28.69-.27.92a.38.38,0,0,1-.36.39.37.37,0,0,1-.39-.36,2,2,0,0,1,.55-1.54,1.12,1.12,0,0,1,1.07-.17c1.31.35,3.37,4.26,3.77,5a.38.38,0,0,1-.16.5A.41.41,0,0,1,242.79,265.91Z" style="fill: rgb(38, 50, 56); transform-origin: 240.439px 263.063px 0px;" id="elts225qao8iq" class="animable"></path><path d="M240.37,266.58a.25.25,0,0,1-.12,0,2,2,0,0,1-1.31-1.88,1.05,1.05,0,0,1,.37-.81,3.74,3.74,0,0,1,2.45-.4.37.37,0,0,1,.32.42.36.36,0,0,1-.42.32,3.06,3.06,0,0,0-1.86.23.32.32,0,0,0-.11.24,1.24,1.24,0,0,0,.8,1.17.38.38,0,0,1,.24.48A.39.39,0,0,1,240.37,266.58Z" style="fill: rgb(38, 50, 56); transform-origin: 240.512px 265.008px 0px;" id="elh28m59gczsq" class="animable"></path><path d="M250.23,277.7s4.33,15.14,5.17,17.94c1,3.27,6.84,11.12,9.83,9.91s3.54-10.24,3.94-12.92-.39-17.56-.39-17.56Z" style="fill: rgb(255, 255, 255); transform-origin: 259.758px 290.373px 0px;" id="el6zyb9bz15vo" class="animable"></path><path d="M264.55,306.05a3.41,3.41,0,0,1-1.51-.4c-3.17-1.51-7.16-7.16-8-9.91s-5.13-17.78-5.18-17.93a.37.37,0,0,1,0-.31.39.39,0,0,1,.26-.17l18.56-2.63a.34.34,0,0,1,.29.08.34.34,0,0,1,.13.27c0,.61.8,14.94.39,17.63-.06.41-.12.95-.2,1.6-.6,5.08-1.45,10.59-4,11.61A2.07,2.07,0,0,1,264.55,306.05ZM250.7,278c.71,2.45,4.31,15,5.06,17.51s4.65,8,7.6,9.45a2.16,2.16,0,0,0,1.72.22c2.33-.95,3.13-7.74,3.52-11,.08-.65.14-1.21.2-1.62.36-2.37-.25-14.67-.37-17.07Z" style="fill: rgb(38, 50, 56); transform-origin: 259.717px 290.373px 0px;" id="el8ggtubhikxb" class="animable"></path><path d="M239.76,242.92s.87,14.47,3.9,24.7,12.09,18.41,16.79,18.14,13.6-12.59,13.06-19.23.62-23.37-2.64-29.62-7.78-7.57-17.12-6.64S238.05,236.45,239.76,242.92Z" style="fill: rgb(255, 255, 255); transform-origin: 256.51px 257.885px 0px;" id="elenb3qlego0k" class="animable"></path><path d="M260.22,286.14c-5.12,0-14-8.49-16.91-18.41s-3.87-23.93-3.92-24.75a8,8,0,0,1,1.22-6.8c2.36-3.4,7.13-5.69,13.1-6.28,9.9-1,14.31.74,17.5,6.84,2.37,4.55,2.43,14.31,2.48,22.16,0,3.08,0,5.73.19,7.6.36,4.32-3.14,10.83-6.78,15-1.44,1.66-4.22,4.47-6.63,4.61Zm-1.76-55.76c-1.4,0-2.95.09-4.68.26-5.66.57-10.36,2.8-12.55,6a7.28,7.28,0,0,0-1.11,6.21.17.17,0,0,1,0,.07c0,.15.91,14.56,3.89,24.62,3,10.22,12.13,18.14,16.41,17.87,1.55-.09,3.78-1.68,6.1-4.35,3.54-4.07,6.94-10.35,6.6-14.46-.16-1.9-.17-4.57-.19-7.66-.05-7.77-.11-17.43-2.4-21.82C268,232.29,264.85,230.38,258.46,230.38Z" style="fill: rgb(38, 50, 56); transform-origin: 256.504px 257.887px 0px;" id="el9nu5qd3uf9c" class="animable"></path><path d="M241.13,260.08s1.59-.56,1.22-3.19-.93-4.22,0-4.85,2.34-1.17,2.28-4-3.66-4.5-2.9-7.45a7.15,7.15,0,0,1,7.5-4.92c3.39.36,4.3,5.58,9.71,8.33s11.78,1.67,11.78,1.67a2.48,2.48,0,0,0,.26,3,5.33,5.33,0,0,1,1.24,2.84s.46,5.62,1.45,5.48.5-12.95.22-14.92.08-10-6-12.7-14.83-1.91-20.1-.16-8,4.66-9.19,9.51S241.13,260.08,241.13,260.08Z" style="fill: rgb(38, 50, 56); transform-origin: 256.314px 243.846px 0px;" id="elnp7tuc1c7ib" class="animable"></path><path d="M241.13,260.45a.39.39,0,0,1-.18,0,.47.47,0,0,1-.19-.25c-.15-.68-3.69-16.68-2.53-21.56s4.09-8,9.43-9.77c5.64-1.88,14.45-2.42,20.37.16,5.45,2.39,5.9,8.82,6.12,11.92,0,.45.05.82.09,1.08.15,1,.33,4.75.37,8.19.06,7-.5,7.09-.91,7.15a.62.62,0,0,1-.51-.15c-.89-.71-1.27-4.52-1.36-5.67a5.23,5.23,0,0,0-1.17-2.64,3.07,3.07,0,0,1-.59-2.74,21.33,21.33,0,0,1-11.32-1.8,17.05,17.05,0,0,1-5.78-5.22c-1.27-1.62-2.28-2.91-3.8-3.06a6.78,6.78,0,0,0-7.1,4.63c-.37,1.44.45,2.58,1.31,3.78A6.45,6.45,0,0,1,245,248c.07,2.72-1.19,3.52-2.11,4.11l-.33.21c-.49.34-.36,1.23-.07,2.91.08.48.17,1,.25,1.58.41,2.89-1.39,3.56-1.46,3.59A.32.32,0,0,1,241.13,260.45ZM258.21,228a33.84,33.84,0,0,0-10.31,1.56c-5.14,1.71-7.81,4.47-8.94,9.23-1,4.23,1.81,17.84,2.42,20.7A2.71,2.71,0,0,0,242,257c-.08-.57-.17-1.09-.25-1.57-.32-1.81-.52-3,.39-3.65l.34-.22c.86-.55,1.83-1.16,1.77-3.46a5.81,5.81,0,0,0-1.46-3.15c-.92-1.29-1.88-2.62-1.43-4.41.81-3.17,4.43-5.55,7.9-5.19,1.84.19,3,1.66,4.32,3.35a16.22,16.22,0,0,0,5.53,5c5.24,2.66,11.49,1.65,11.55,1.64a.35.35,0,0,1,.38.17.36.36,0,0,1,0,.42,2.12,2.12,0,0,0,.26,2.53,5.59,5.59,0,0,1,1.31,3.06,16.39,16.39,0,0,0,1,5c.56-1.71.24-12.3-.05-14.39,0-.27-.07-.66-.1-1.13-.21-3-.63-9.08-5.67-11.28A24.28,24.28,0,0,0,258.21,228Z" style="fill: rgb(38, 50, 56); transform-origin: 256.305px 243.867px 0px;" id="eloxcsoxyoijd" class="animable"></path><path d="M249.67,266.08a7.34,7.34,0,1,1,1-.07A7.38,7.38,0,0,1,249.67,266.08Zm0-14a7.57,7.57,0,0,0-.95.06,6.62,6.62,0,1,0,4.9,1.26A6.52,6.52,0,0,0,249.69,252.11Z" style="fill: rgb(38, 50, 56); transform-origin: 249.658px 258.738px 0px;" id="el65nmnh22mr" class="animable"></path><path d="M265.58,263.82a7.36,7.36,0,0,1-1-14.65,7.36,7.36,0,0,1,8.33,6.25h0a7.34,7.34,0,0,1-7.29,8.4Zm0-14a7.38,7.38,0,0,0-.93.06,6.66,6.66,0,1,0,.93-.06Z" style="fill: rgb(38, 50, 56); transform-origin: 265.611px 256.459px 0px;" id="elhr21j5i2dgk" class="animable"></path><path d="M251.33,258.88c.16,1.13-.18,2.12-.77,2.2s-1.2-.77-1.36-1.9.19-2.12.78-2.2S251.17,257.75,251.33,258.88Z" style="fill: rgb(38, 50, 56); transform-origin: 250.264px 259.029px 0px;" id="el2h6gzcj726w" class="animable"></path><path d="M264.78,257c.16,1.13-.18,2.11-.77,2.2s-1.2-.77-1.36-1.9.18-2.12.77-2.2S264.62,255.83,264.78,257Z" style="fill: rgb(38, 50, 56); transform-origin: 263.715px 257.152px 0px;" id="elef6mejtash" class="animable"></path><path d="M258.05,253.15a83.34,83.34,0,0,0,.65,10.45c.6,3.1,1.21,5-.76,5.3s-1.94-3.07-1.94-3.07" style="fill: rgb(255, 255, 255); transform-origin: 257.643px 261.033px 0px;" id="elgctjblph9mb" class="animable"></path><path d="M257.72,269.29a1.58,1.58,0,0,1-1.08-.41c-1-.88-1-3-1-3.06a.38.38,0,0,1,.37-.37h0a.38.38,0,0,1,.38.38,3.85,3.85,0,0,0,.75,2.49.92.92,0,0,0,.76.21,1.15,1.15,0,0,0,.82-.41c.41-.58.13-1.9-.21-3.58l-.17-.87a83.75,83.75,0,0,1-.66-10.51.38.38,0,0,1,.38-.38.36.36,0,0,1,.37.37,83,83,0,0,0,.65,10.38l.17.86c.39,1.93.68,3.32.08,4.17a1.85,1.85,0,0,1-1.32.71Z" style="fill: rgb(38, 50, 56); transform-origin: 257.656px 261.035px 0px;" id="eljlpui0sdxcg" class="animable"></path><path d="M252.25,271.21s5.71,3.71,12.79-1.82" style="fill: rgb(255, 255, 255); transform-origin: 258.645px 270.91px 0px;" id="elses73954tp" class="animable"></path><path d="M257.07,272.79a10,10,0,0,1-5-1.26.37.37,0,0,1-.11-.52.36.36,0,0,1,.51-.11c.23.14,5.59,3.48,12.36-1.8a.37.37,0,1,1,.46.59A13.21,13.21,0,0,1,257.07,272.79Z" style="fill: rgb(38, 50, 56); transform-origin: 258.666px 270.906px 0px;" id="elyta9ekv3e19" class="animable"></path><path d="M256.76,257.39a.36.36,0,0,1-.37-.32.37.37,0,0,1,.32-.42l2-.28a.36.36,0,0,1,.43.32.38.38,0,0,1-.32.42l-2,.28Z" style="fill: rgb(38, 50, 56); transform-origin: 257.766px 256.877px 0px;" id="elpmawvpqe76p" class="animable"></path><path d="M240.87,259.82a.38.38,0,0,1-.05-.75l1.48-.21a.38.38,0,0,1,.1.75l-1.47.21Z" style="fill: rgb(38, 50, 56); transform-origin: 241.609px 259.34px 0px;" id="el0ioh3hlbus2l" class="animable"></path><path d="M272.52,255.32a.38.38,0,0,1-.37-.32.38.38,0,0,1,.32-.43l1.48-.21a.38.38,0,0,1,.1.75l-1.47.21Z" style="fill: rgb(38, 50, 56); transform-origin: 273.244px 254.84px 0px;" id="elo95bjv4vq1" class="animable"></path><path d="M244.88,253.35a1.07,1.07,0,0,1-.48-.12,1,1,0,0,1-.39-1.36c1-1.8,4.08-4.59,8.74-2.31a1,1,0,1,1-.88,1.8c-4.13-2-6,1.33-6.11,1.47A1,1,0,0,1,244.88,253.35Z" style="fill: rgb(38, 50, 56); transform-origin: 248.6px 251.027px 0px;" id="elkju6lathuj" class="animable"></path><path d="M260.63,251.11a1,1,0,0,1-.88-1.48c1-1.8,4.09-4.59,8.74-2.31a1,1,0,0,1-.87,1.8c-4.13-2-6,1.33-6.12,1.47A1,1,0,0,1,260.63,251.11Z" style="fill: rgb(38, 50, 56); transform-origin: 264.33px 248.785px 0px;" id="el4uwcmf32ge3" class="animable"></path><line x1="249.14" y1="262.28" x2="252.42" y2="261.82" style="fill: rgb(255, 255, 255); transform-origin: 250.78px 262.05px 0px;" id="elbbw9kceehz" class="animable"></line><path d="M249.14,262.66a.38.38,0,0,1,0-.75l3.28-.46a.36.36,0,0,1,.42.32.37.37,0,0,1-.32.42l-3.28.47Z" style="fill: rgb(38, 50, 56); transform-origin: 250.832px 262.053px 0px;" id="elyajv0w00a3" class="animable"></path><line x1="262.59" y1="260.37" x2="265.87" y2="259.91" style="fill: rgb(255, 255, 255); transform-origin: 264.23px 260.14px 0px;" id="elzcrhtgu50s" class="animable"></line><path d="M262.59,260.75a.37.37,0,0,1-.37-.32.38.38,0,0,1,.32-.43l3.28-.46a.37.37,0,0,1,.42.31.38.38,0,0,1-.32.43l-3.28.46Z" style="fill: rgb(38, 50, 56); transform-origin: 264.229px 260.143px 0px;" id="elw1vb680nggl" class="animable"></path><g id="elrhgwd729okd"><rect x="215.56" y="351.48" width="115.65" height="39.64" style="fill: rgb(38, 50, 56); transform-origin: 273.385px 371.3px 0px; transform: rotate(-8.09deg);" class="animable"></rect></g><g id="elrerd0i5n4x"><rect x="253.99" y="357.49" width="34.81" height="2" style="fill: rgb(255, 255, 255); transform-origin: 271.395px 358.49px 0px; transform: rotate(-8.04906deg);" class="animable"></rect></g><g id="elc2f850596jw"><rect x="230.76" y="378.94" width="87.38" height="2" style="fill: rgb(255, 255, 255); transform-origin: 274.45px 379.94px 0px; transform: rotate(-8.04906deg);" class="animable"></rect></g><g id="eltbq0vrsgpff"><rect x="249.77" y="362.76" width="44.76" height="2" style="fill: rgb(255, 255, 255); transform-origin: 272.15px 363.76px 0px; transform: rotate(-8.04906deg);" class="animable"></rect></g><g id="el6xffwts5w69"><rect x="243.49" y="370.22" width="0.46" height="7.93" style="fill: rgb(38, 50, 56); transform-origin: 243.72px 374.185px 0px; transform: rotate(-8.04906deg);" class="animable"></rect></g><g id="eluvgeotyvht"><rect x="248.16" y="369.56" width="0.46" height="7.93" style="fill: rgb(38, 50, 56); transform-origin: 248.39px 373.525px 0px; transform: rotate(-8.04906deg);" class="animable"></rect></g><g id="el4bp91gvq9pd"><rect x="249.1" y="369.43" width="0.46" height="7.93" style="fill: rgb(38, 50, 56); transform-origin: 249.33px 373.395px 0px; transform: rotate(-8.09deg);" class="animable"></rect></g><g id="eljdjskfq7m0n"><rect x="250.22" y="369.27" width="0.46" height="7.93" style="fill: rgb(38, 50, 56); transform-origin: 250.45px 373.235px 0px; transform: rotate(-8.09deg);" class="animable"></rect></g><g id="el5nnwteooqku"><rect x="252.67" y="368.92" width="0.46" height="7.93" style="fill: rgb(38, 50, 56); transform-origin: 252.9px 372.885px 0px; transform: rotate(-8.09deg);" class="animable"></rect></g><g id="elo9milqapsus"><rect x="253.61" y="368.79" width="0.46" height="7.93" style="fill: rgb(38, 50, 56); transform-origin: 253.84px 372.755px 0px; transform: rotate(-8.09deg);" class="animable"></rect></g><g id="el388wvee6mjp"><rect x="244.76" y="370.01" width="0.92" height="7.93" style="fill: rgb(38, 50, 56); transform-origin: 245.22px 373.975px 0px; transform: rotate(-8.04906deg);" class="animable"></rect></g><g id="elej832dhekx"><rect x="258.07" y="368.15" width="0.46" height="7.93" style="fill: rgb(38, 50, 56); transform-origin: 258.3px 372.115px 0px; transform: rotate(-8.09deg);" class="animable"></rect></g><g id="elkddk8fqtzf"><rect x="259.34" y="367.94" width="0.92" height="7.93" style="fill: rgb(38, 50, 56); transform-origin: 259.8px 371.905px 0px; transform: rotate(-8.09deg);" class="animable"></rect></g><g id="elwjk99aj0taj"><rect x="247" y="369.69" width="0.92" height="7.93" style="fill: rgb(38, 50, 56); transform-origin: 247.46px 373.655px 0px; transform: rotate(-8.09deg);" class="animable"></rect></g><g id="elndj52pajmm"><rect x="251.51" y="369.05" width="0.92" height="7.93" style="fill: rgb(38, 50, 56); transform-origin: 251.97px 373.015px 0px; transform: rotate(-8.04906deg);" class="animable"></rect></g><g id="el0pt2zi6t7io"><rect x="255.66" y="368.49" width="0.46" height="7.93" style="fill: rgb(38, 50, 56); transform-origin: 255.89px 372.455px 0px; transform: rotate(-8.09deg);" class="animable"></rect></g><g id="elhr4vxjwrox"><rect x="256.6" y="368.36" width="0.46" height="7.93" style="fill: rgb(38, 50, 56); transform-origin: 256.83px 372.325px 0px; transform: rotate(-8.09deg);" class="animable"></rect></g><g id="el9jg7w8dqixu"><rect x="254.5" y="368.63" width="0.92" height="7.93" style="fill: rgb(38, 50, 56); transform-origin: 254.96px 372.595px 0px; transform: rotate(-8.09deg);" class="animable"></rect></g><g id="eltxd2rg7orbk"><rect x="261.62" y="367.65" width="0.46" height="7.93" style="fill: rgb(38, 50, 56); transform-origin: 261.85px 371.615px 0px; transform: rotate(-8.09deg);" class="animable"></rect></g><g id="eldt1wzqr88b"><rect x="266.3" y="366.98" width="0.46" height="7.93" style="fill: rgb(38, 50, 56); transform-origin: 266.53px 370.945px 0px; transform: rotate(-8.09deg);" class="animable"></rect></g><g id="elsh9iea40xbn"><rect x="267.23" y="366.85" width="0.46" height="7.93" style="fill: rgb(38, 50, 56); transform-origin: 267.46px 370.815px 0px; transform: rotate(-8.09deg);" class="animable"></rect></g><g id="elkz8nwccfzp"><rect x="268.35" y="366.69" width="0.46" height="7.93" style="fill: rgb(38, 50, 56); transform-origin: 268.58px 370.655px 0px; transform: rotate(-8.09deg);" class="animable"></rect></g><g id="el2yj7esraeak"><rect x="270.81" y="366.34" width="0.46" height="7.93" style="fill: rgb(38, 50, 56); transform-origin: 271.04px 370.305px 0px; transform: rotate(-8.09deg);" class="animable"></rect></g><g id="elpy0ebijlh"><rect x="271.74" y="366.21" width="0.46" height="7.93" style="fill: rgb(38, 50, 56); transform-origin: 271.97px 370.175px 0px; transform: rotate(-8.1deg);" class="animable"></rect></g><g id="el73o93ond4vg"><rect x="262.89" y="367.43" width="0.92" height="7.93" style="fill: rgb(38, 50, 56); transform-origin: 263.35px 371.395px 0px; transform: rotate(-8.1deg);" class="animable"></rect></g><g id="elv4kqmbgdic"><rect x="276.2" y="365.57" width="0.46" height="7.93" style="fill: rgb(38, 50, 56); transform-origin: 276.43px 369.535px 0px; transform: rotate(-8.1deg);" class="animable"></rect></g><g id="eljyrdnoek1mc"><rect x="277.47" y="365.36" width="0.92" height="7.93" style="fill: rgb(38, 50, 56); transform-origin: 277.93px 369.325px 0px; transform: rotate(-8.09deg);" class="animable"></rect></g><g id="elgk80upmw65n"><rect x="265.13" y="367.11" width="0.92" height="7.93" style="fill: rgb(38, 50, 56); transform-origin: 265.59px 371.075px 0px; transform: rotate(-8.04906deg);" class="animable"></rect></g><g id="el12lf13t1to1a"><rect x="269.64" y="366.47" width="0.92" height="7.93" style="fill: rgb(38, 50, 56); transform-origin: 270.1px 370.435px 0px; transform: rotate(-8.04906deg);" class="animable"></rect></g><g id="elvwhvyda5sfs"><rect x="273.8" y="365.92" width="0.46" height="7.93" style="fill: rgb(38, 50, 56); transform-origin: 274.03px 369.885px 0px; transform: rotate(-8.09deg);" class="animable"></rect></g><g id="el05ix2yrff6sm"><rect x="274.73" y="365.78" width="0.46" height="7.93" style="fill: rgb(38, 50, 56); transform-origin: 274.96px 369.745px 0px; transform: rotate(-8.09deg);" class="animable"></rect></g><g id="elai8e7f7dze4"><rect x="272.63" y="366.05" width="0.92" height="7.93" style="fill: rgb(38, 50, 56); transform-origin: 273.09px 370.015px 0px; transform: rotate(-8.09deg);" class="animable"></rect></g><g id="elp3gb1lvx3m"><rect x="279.22" y="365.14" width="0.46" height="7.93" style="fill: rgb(38, 50, 56); transform-origin: 279.45px 369.105px 0px; transform: rotate(-8.09deg);" class="animable"></rect></g><g id="elmysq5klz8j"><rect x="280.15" y="365.01" width="0.46" height="7.93" style="fill: rgb(38, 50, 56); transform-origin: 280.38px 368.975px 0px; transform: rotate(-8.09deg);" class="animable"></rect></g><g id="elqqc8iix7y1"><rect x="284.62" y="364.38" width="0.46" height="7.93" style="fill: rgb(38, 50, 56); transform-origin: 284.85px 368.345px 0px; transform: rotate(-8.09deg);" class="animable"></rect></g><g id="el3ptmvprcrhc"><rect x="285.88" y="364.17" width="0.92" height="7.93" style="fill: rgb(38, 50, 56); transform-origin: 286.34px 368.135px 0px; transform: rotate(-8.09deg);" class="animable"></rect></g><g id="eljgmxwlz6ks7"><rect x="282.21" y="364.72" width="0.46" height="7.93" style="fill: rgb(38, 50, 56); transform-origin: 282.44px 368.685px 0px; transform: rotate(-8.09deg);" class="animable"></rect></g><g id="el5gaedvoz2n5"><rect x="283.14" y="364.59" width="0.46" height="7.93" style="fill: rgb(38, 50, 56); transform-origin: 283.37px 368.555px 0px; transform: rotate(-8.09deg);" class="animable"></rect></g><g id="eltz3w6rqbmh"><rect x="281.05" y="364.85" width="0.92" height="7.93" style="fill: rgb(38, 50, 56); transform-origin: 281.51px 368.815px 0px; transform: rotate(-8.04906deg);" class="animable"></rect></g><g id="el1jh9bj95ydc"><rect x="288.17" y="363.87" width="0.46" height="7.93" style="fill: rgb(38, 50, 56); transform-origin: 288.4px 367.835px 0px; transform: rotate(-8.04906deg);" class="animable"></rect></g><g id="el2xle28yoh5b"><rect x="292.84" y="363.21" width="0.46" height="7.93" style="fill: rgb(38, 50, 56); transform-origin: 293.07px 367.175px 0px; transform: rotate(-8.04906deg);" class="animable"></rect></g><g id="elwggqkbjxes"><rect x="293.77" y="363.08" width="0.46" height="7.93" style="fill: rgb(38, 50, 56); transform-origin: 294px 367.045px 0px; transform: rotate(-8.09deg);" class="animable"></rect></g><g id="eldm3i73ampzq"><rect x="294.9" y="362.92" width="0.46" height="7.93" style="fill: rgb(38, 50, 56); transform-origin: 295.13px 366.885px 0px; transform: rotate(-8.09deg);" class="animable"></rect></g><g id="elec7dooyewhi"><rect x="297.35" y="362.57" width="0.46" height="7.93" style="fill: rgb(38, 50, 56); transform-origin: 297.58px 366.535px 0px; transform: rotate(-8.09deg);" class="animable"></rect></g><g id="el1nu7skg479a"><rect x="298.29" y="362.43" width="0.46" height="7.93" style="fill: rgb(38, 50, 56); transform-origin: 298.52px 366.395px 0px; transform: rotate(-8.04906deg);" class="animable"></rect></g><g id="el21totajyv9e"><rect x="289.43" y="363.66" width="0.92" height="7.93" style="fill: rgb(38, 50, 56); transform-origin: 289.89px 367.625px 0px; transform: rotate(-8.1deg);" class="animable"></rect></g><g id="eldtpyh07t57i"><rect x="302.75" y="361.8" width="0.46" height="7.93" style="fill: rgb(38, 50, 56); transform-origin: 302.98px 365.765px 0px; transform: rotate(-8.09deg);" class="animable"></rect></g><g id="elu2iavxsd9f"><rect x="304.01" y="361.59" width="0.92" height="7.93" style="fill: rgb(38, 50, 56); transform-origin: 304.47px 365.555px 0px; transform: rotate(-8.09deg);" class="animable"></rect></g><g id="el4zt0ssly3ew"><rect x="291.68" y="363.34" width="0.92" height="7.93" style="fill: rgb(38, 50, 56); transform-origin: 292.14px 367.305px 0px; transform: rotate(-8.09deg);" class="animable"></rect></g><g id="eljdb7pgpswhj"><rect x="296.19" y="362.7" width="0.92" height="7.93" style="fill: rgb(38, 50, 56); transform-origin: 296.65px 366.665px 0px; transform: rotate(-8.04906deg);" class="animable"></rect></g><g id="elhky0y8dctm4"><rect x="300.34" y="362.14" width="0.46" height="7.93" style="fill: rgb(38, 50, 56); transform-origin: 300.57px 366.105px 0px; transform: rotate(-8.09deg);" class="animable"></rect></g><g id="eluart01s1vy9"><rect x="301.28" y="362.01" width="0.46" height="7.93" style="fill: rgb(38, 50, 56); transform-origin: 301.51px 365.975px 0px; transform: rotate(-8.1deg);" class="animable"></rect></g><g id="el4igsxqcyqm"><rect x="299.18" y="362.27" width="0.92" height="7.93" style="fill: rgb(38, 50, 56); transform-origin: 299.64px 366.235px 0px; transform: rotate(-8.09deg);" class="animable"></rect></g><path d="M243.87,165.64a2.08,2.08,0,0,1-.55-.07,2,2,0,0,1-1.38-2.47c.11-.39,2.83-9.8,13.89-25.15a2,2,0,0,1,3.25,2.34c-10.59,14.7-13.26,23.81-13.29,23.9A2,2,0,0,1,243.87,165.64Z" style="fill: rgb(38, 50, 56); transform-origin: 250.66px 151.379px 0px;" id="ell4e6g5vxme" class="animable"></path></g><defs>     <filter id="active" height="200%">         <feMorphology in="SourceAlpha" result="DILATED" operator="dilate" radius="2"></feMorphology>                <feFlood flood-color="#32DFEC" flood-opacity="1" result="PINK"></feFlood>        <feComposite in="PINK" in2="DILATED" operator="in" result="OUTLINE"></feComposite>        <feMerge>            <feMergeNode in="OUTLINE"></feMergeNode>            <feMergeNode in="SourceGraphic"></feMergeNode>        </feMerge>    </filter>    <filter id="hover" height="200%">        <feMorphology in="SourceAlpha" result="DILATED" operator="dilate" radius="2"></feMorphology>                <feFlood flood-color="#ff0000" flood-opacity="0.5" result="PINK"></feFlood>        <feComposite in="PINK" in2="DILATED" operator="in" result="OUTLINE"></feComposite>        <feMerge>            <feMergeNode in="OUTLINE"></feMergeNode>            <feMergeNode in="SourceGraphic"></feMergeNode>        </feMerge>            <feColorMatrix type="matrix" values="0   0   0   0   0                0   1   0   0   0                0   0   0   0   0                0   0   0   1   0 "></feColorMatrix>    </filter></defs></svg>